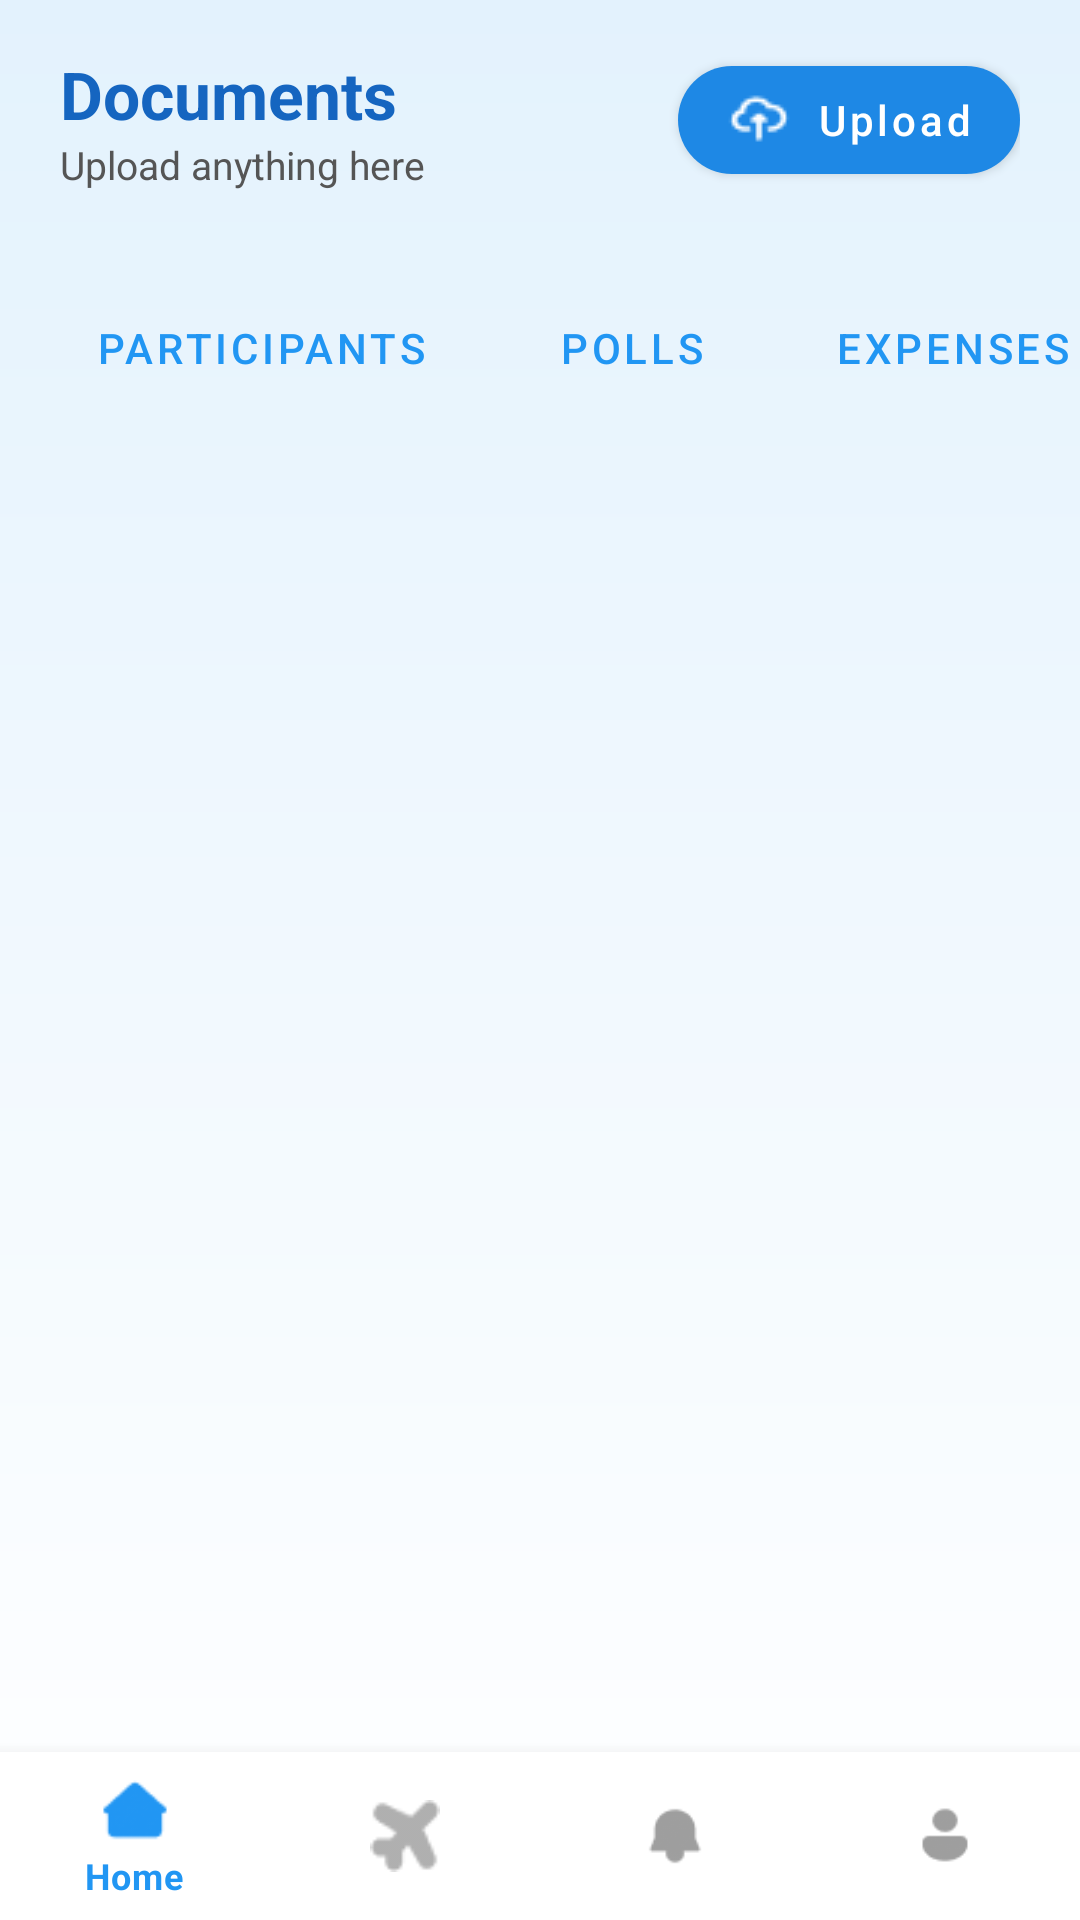

Here is an Android app screen rendered from its layout file. Give the layout XML and the strings, colors and styles it references.
<!-- AndroidManifest.xml: application theme Theme.TripMate -->
<!-- res/layout/fragment_documents.xml -->
<?xml version="1.0" encoding="utf-8"?>
<androidx.constraintlayout.widget.ConstraintLayout
    xmlns:android="http://schemas.android.com/apk/res/android"
    xmlns:app="http://schemas.android.com/apk/res-auto"
    xmlns:tools="http://schemas.android.com/tools"
    android:layout_width="match_parent"
    android:layout_height="match_parent"
    android:background="@drawable/bg_gradient">

    
    <androidx.constraintlayout.widget.ConstraintLayout
        android:id="@+id/headerSection"
        android:layout_width="match_parent"
        android:layout_height="wrap_content"
        android:paddingHorizontal="20dp"
        android:paddingVertical="16dp"
        app:layout_constraintTop_toTopOf="parent">

        
        <LinearLayout
            android:id="@+id/textContainer"
            android:layout_width="wrap_content"
            android:layout_height="wrap_content"
            android:orientation="vertical"
            app:layout_constraintStart_toStartOf="parent"
            app:layout_constraintTop_toTopOf="parent"
            app:layout_constraintBottom_toBottomOf="parent">

            <TextView
                android:layout_width="wrap_content"
                android:layout_height="wrap_content"
                android:text="Documents"
                android:textColor="#1565C0"
                android:textSize="22sp"
                android:textStyle="bold" />

            <TextView
                android:layout_width="wrap_content"
                android:layout_height="wrap_content"
                android:text="Upload anything here"
                android:textColor="#555555"
                android:textSize="13sp" />
        </LinearLayout>

        
        <com.google.android.material.button.MaterialButton
            android:id="@+id/btnUpload"
            android:layout_width="wrap_content"
            android:layout_height="wrap_content"
            android:text="Upload"
            android:textAllCaps="false"
            android:textColor="#FFFFFF"
            android:textSize="14sp"
            app:icon="@drawable/ic_upload"
            app:iconTint="#FFFFFF"
            app:iconPadding="8dp"
            app:cornerRadius="18dp"
            app:backgroundTint="#1E88E5"
            android:elevation="4dp"
            app:layout_constraintEnd_toEndOf="parent"
            app:layout_constraintTop_toTopOf="parent"
            app:layout_constraintBottom_toBottomOf="parent" />

    </androidx.constraintlayout.widget.ConstraintLayout>


    <HorizontalScrollView
        android:id="@+id/tabScroll"
        android:layout_width="match_parent"
        android:layout_height="wrap_content"
        android:layout_marginTop="4dp"
        android:paddingVertical="8dp"
        android:scrollbars="none"
        app:layout_constraintTop_toBottomOf="@id/headerSection">

        <LinearLayout
            android:layout_width="wrap_content"
            android:layout_height="wrap_content"
            android:orientation="horizontal"
            android:paddingHorizontal="16dp">

            
            <Button
                android:id="@+id/tabParticipants"
                android:layout_width="wrap_content"
                android:layout_height="wrap_content"
                android:text="Participants"
                style="@style/Widget.MaterialComponents.Button.OutlinedButton"
                android:textColor="#2196F3"
                android:backgroundTint="#FFFFFF"
                android:layout_marginEnd="8dp"
                android:paddingHorizontal="16dp"
                android:elevation="2dp"/>

            <Button
                android:id="@+id/tabPolls"
                android:layout_width="wrap_content"
                android:layout_height="wrap_content"
                android:text="Polls"
                style="@style/Widget.MaterialComponents.Button.OutlinedButton"
                android:textColor="#2196F3"
                android:backgroundTint="#FFFFFF"
                android:layout_marginEnd="8dp"
                android:paddingHorizontal="16dp"
                android:elevation="2dp"/>

            <Button
                android:id="@+id/tabExpenses"
                android:layout_width="wrap_content"
                android:layout_height="wrap_content"
                android:text="Expenses"
                style="@style/Widget.MaterialComponents.Button.OutlinedButton"
                android:textColor="#2196F3"
                android:backgroundTint="#FFFFFF"
                android:layout_marginEnd="8dp"
                android:paddingHorizontal="16dp"
                android:elevation="2dp"/>

            
            <Button
                android:id="@+id/tabDocs"
                android:layout_width="wrap_content"
                android:layout_height="wrap_content"
                android:text="Docs"
                style="@style/Widget.MaterialComponents.Button.OutlinedButton"
                android:textColor="#FFFFFF"
                android:backgroundTint="#1E88E5"
                android:layout_marginEnd="8dp"
                android:paddingHorizontal="16dp"
                android:elevation="3dp"/>

            <Button
                android:id="@+id/tabItinerary"
                android:layout_width="wrap_content"
                android:layout_height="wrap_content"
                android:text="Itinerary"
                style="@style/Widget.MaterialComponents.Button.OutlinedButton"
                android:textColor="#2196F3"
                android:backgroundTint="#FFFFFF"
                android:paddingHorizontal="16dp"
                android:elevation="2dp"/>
        </LinearLayout>
    </HorizontalScrollView>


    
    <TextView
        android:id="@+id/tvEmpty"
        android:layout_width="match_parent"
        android:layout_height="wrap_content"
        android:text="No documents yet"
        android:gravity="center"
        android:padding="16dp"
        android:visibility="gone"
        app:layout_constraintTop_toBottomOf="@id/tabScroll"
        app:layout_constraintStart_toStartOf="parent"
        app:layout_constraintEnd_toEndOf="parent"/>

    <androidx.recyclerview.widget.RecyclerView
        android:id="@+id/recyclerDocuments"
        android:layout_width="0dp"
        android:layout_height="0dp"
        android:padding="8dp"
        app:layout_constraintTop_toBottomOf="@id/tabScroll"
        app:layout_constraintBottom_toTopOf="@id/bottomNav"
        app:layout_constraintStart_toStartOf="parent"
        app:layout_constraintEnd_toEndOf="parent"/>

    
    <com.google.android.material.bottomnavigation.BottomNavigationView
        android:id="@+id/bottomNav"
        android:layout_width="0dp"
        android:layout_height="wrap_content"
        android:background="#FFFFFF"
        app:itemIconTint="@color/nav_item_selector"
        app:itemTextColor="@color/nav_item_selector"
        app:menu="@menu/bottom_nav_menu"
        app:layout_constraintBottom_toBottomOf="parent"
        app:layout_constraintStart_toStartOf="parent"
        app:layout_constraintEnd_toEndOf="parent"/>
</androidx.constraintlayout.widget.ConstraintLayout>
<!-- resources referenced by this layout -->
<resources>
  <!-- drawable bg_gradient (drawable) -->
  <?xml version="1.0" encoding="utf-8"?>
      <shape xmlns:android="http://schemas.android.com/apk/res/android" android:shape="rectangle">
          <gradient
              android:startColor="#E3F2FD"
              android:endColor="#FFFFFF"
              android:angle="270"/>
      </shape>
  <!-- drawable ic_upload: png bitmap (drawable, 372 bytes) -->
  <style name="Theme.TripMate" parent="Theme.MaterialComponents.DayNight.NoActionBar">
          
          <item name="colorPrimary">@color/primary_blue</item>
          <item name="colorPrimaryVariant">@color/icon_blue</item>
          <item name="colorOnPrimary">@color/white</item>
  
          
          <item name="colorSecondary">@color/teal_200</item>
          <item name="colorSecondaryVariant">@color/teal_700</item>
          <item name="colorOnSecondary">@color/black</item>
  
          
          <item name="android:statusBarColor">@color/primary_blue</item>
  
          
          <item name="android:windowBackground">@color/background_blue</item>
          <item name="colorBackground">@color/background_blue</item>
          <item name="colorSurface">@color/card_white</item>
          <item name="colorOnSurface">@color/black</item>
      </style>
  <color name="primary_blue">#3A4DE7</color>
  <color name="icon_blue">#6CA6F7</color>
  <color name="white">#FFFFFFFF</color>
  <color name="teal_200">#FF03DAC5</color>
  <color name="teal_700">#FF018786</color>
  <color name="black">#FF000000</color>
  <color name="background_blue">#E6F3FC</color>
  <color name="card_white">#FFFFFFFF</color>
</resources>
